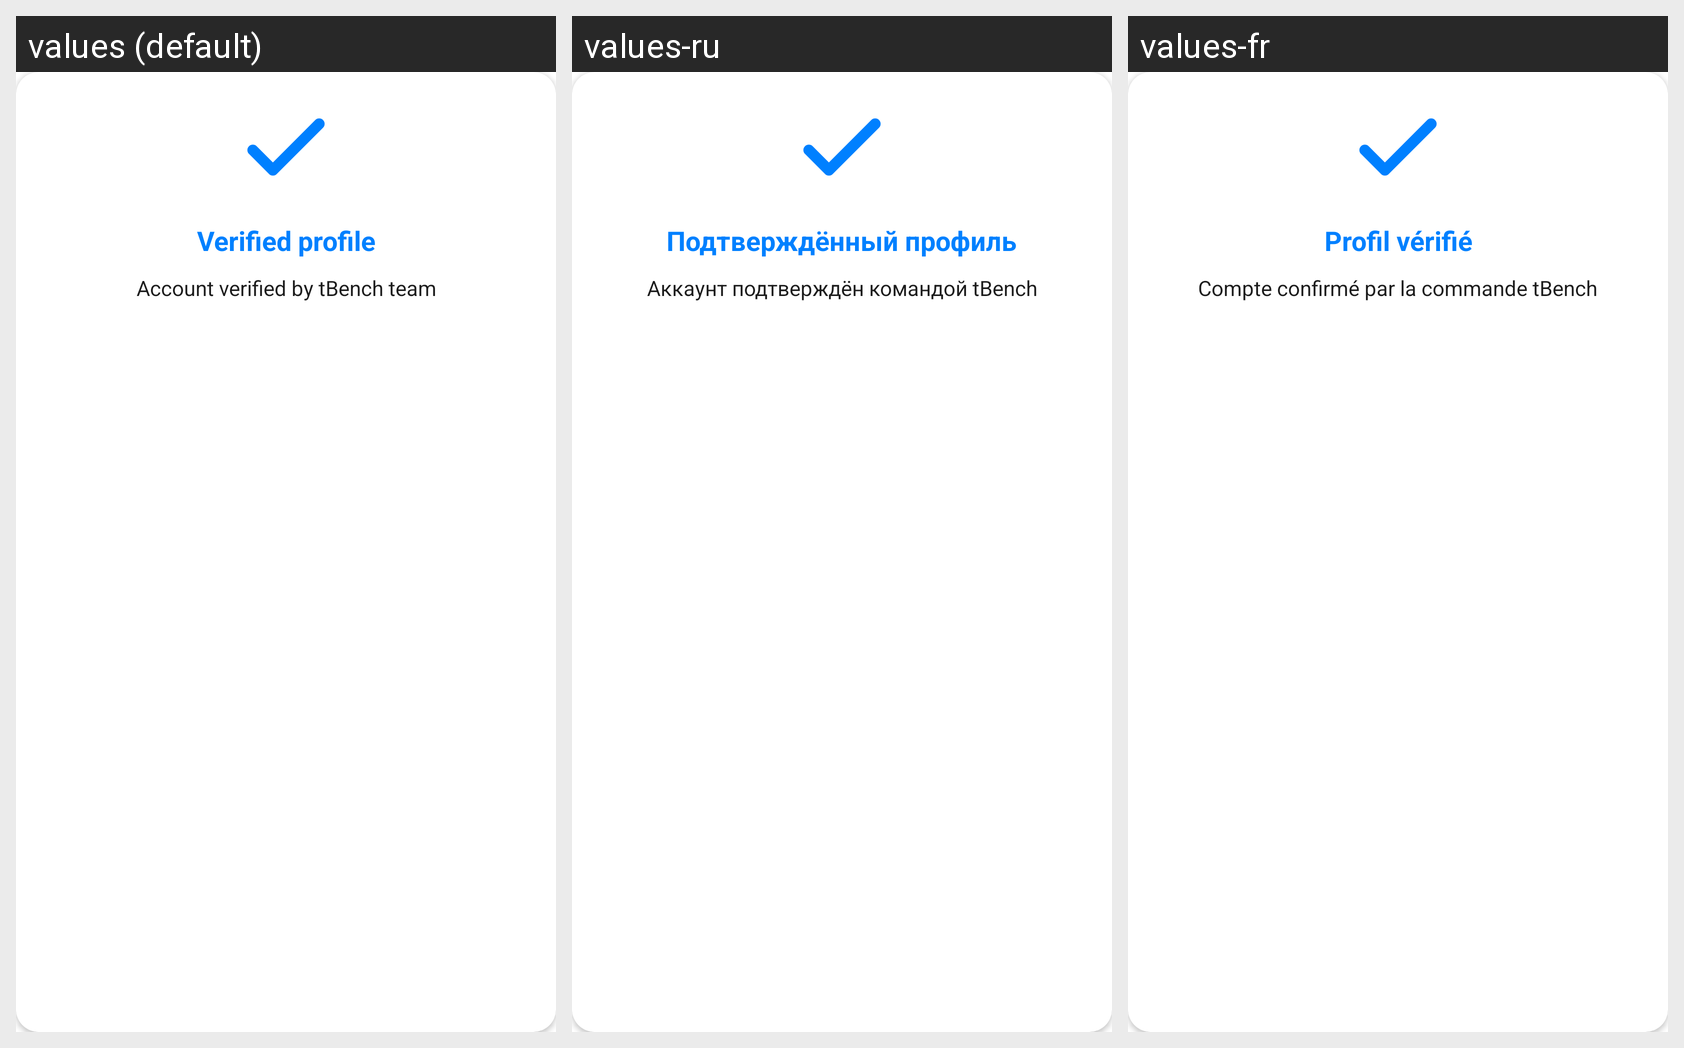

For this localized Android screen grid, give each drawn string resource with its value in every locale shown.
Android screen res/layout/activity_pop_check.xml rendered under 3 locales, left to right: values (default), values-ru, values-fr. Device: Nexus 5 (rendered at 1080×1920; each locale shown at half size, 540×960, under a caption strip naming it); theme AppTheme.PopMe.
Strings drawn on this screen, with the default value and each locale's value (text and hints the layout hard-codes, and strings that could not be matched under every locale, appear in the picture but are not listed):

check1
  values: Verified profile
  values-ru: Подтверждённый профиль
  values-fr: Profil vérifié

check2
  values: Account verified by tBench team
  values-ru: Аккаунт подтверждён командой tBench
  values-fr: Compte confirmé par la commande tBench
